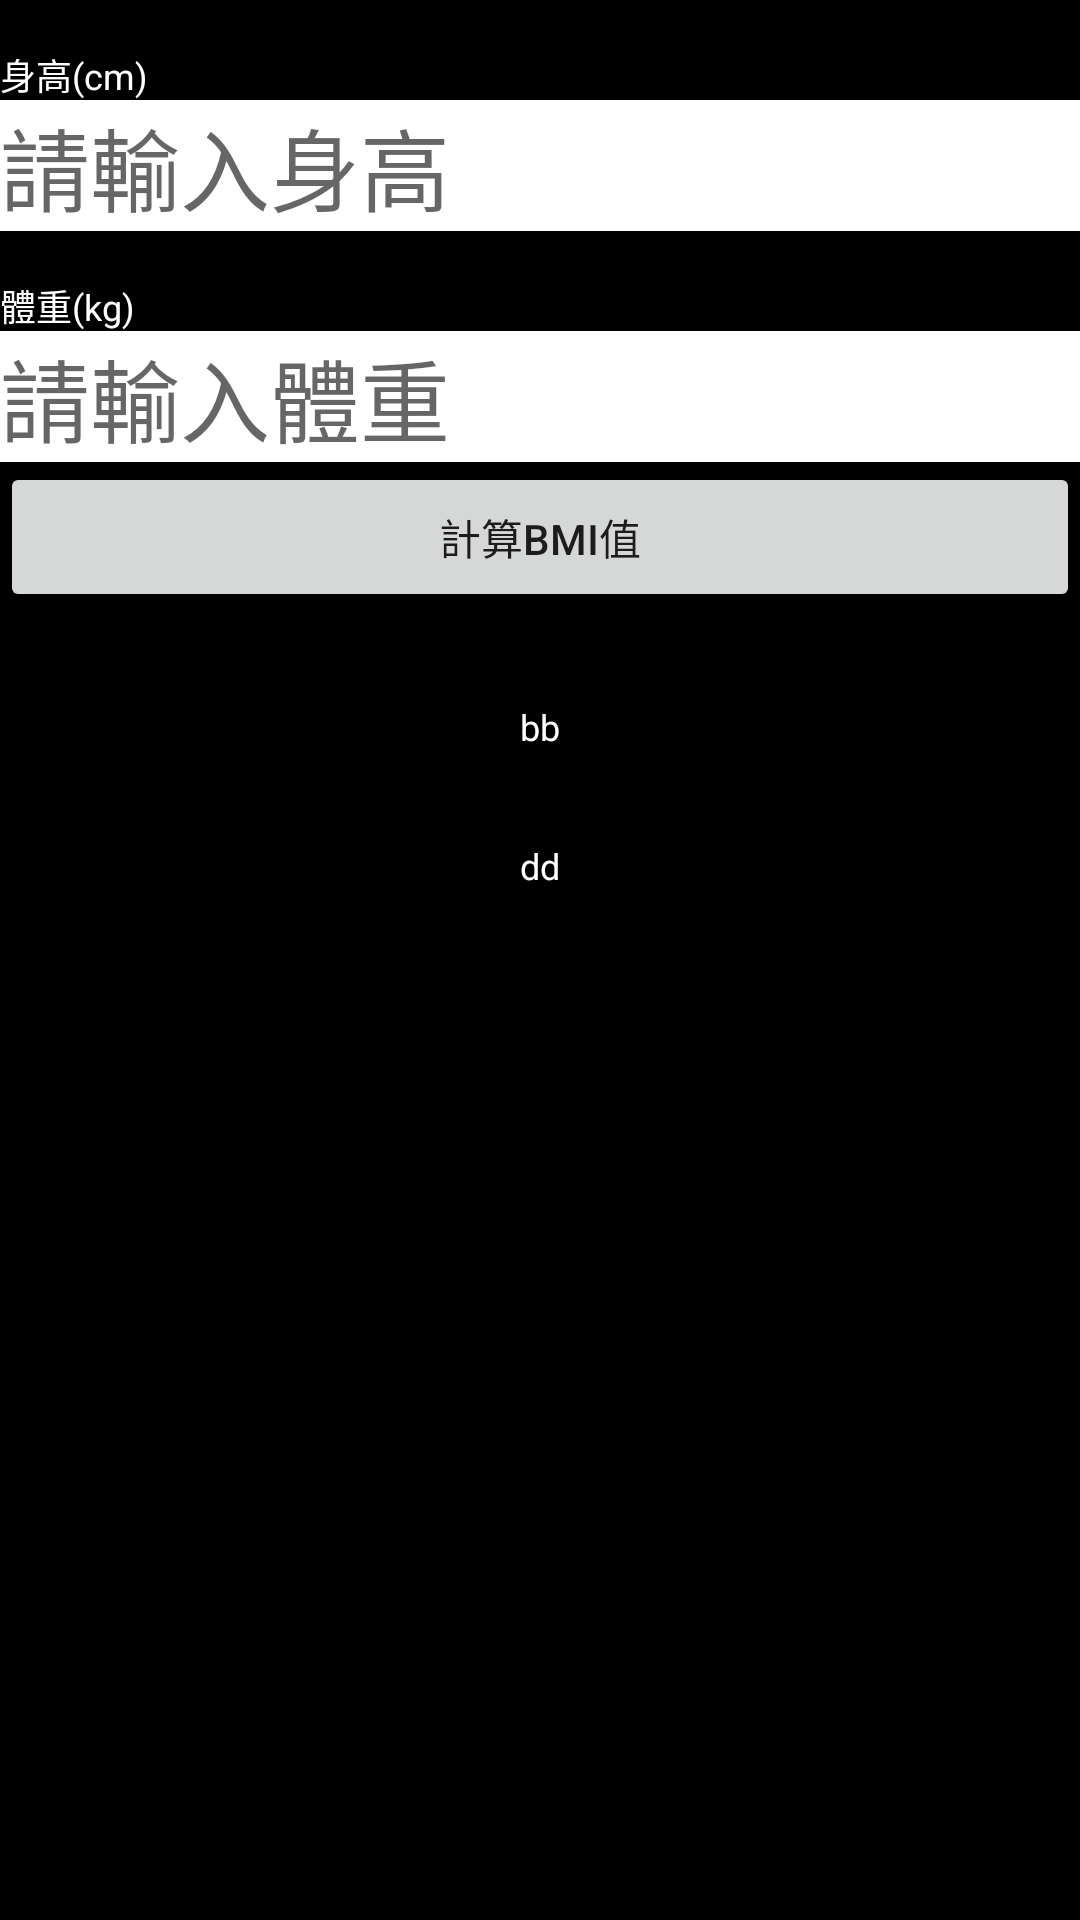

The Android layout XML behind this screen, and the referenced resources:
<!-- AndroidManifest.xml: application theme AppTheme -->
<!-- res/layout/bmi.xml -->
<?xml version="1.0" encoding="utf-8"?>
<LinearLayout xmlns:android="http://schemas.android.com/apk/res/android"
    android:layout_width="match_parent"
    android:layout_height="match_parent"
    android:orientation="vertical"
    style="@style/bgStyle">

    <TextView
        android:id="@+id/textView1"
        android:layout_width="match_parent"
        android:layout_height="wrap_content"
        android:text="@string/bmi_height"
        style="@style/textStyle"/>

    <EditText
        android:id="@+id/fieldheight"
        android:layout_width="match_parent"
        android:layout_height="wrap_content"
        android:ems="10"
        android:inputType="textPersonName"
        android:selectAllOnFocus="false"
        android:hint="@string/enter_height"
        style="@style/hintStyle"/>

    <TextView
        android:id="@+id/fieldweight"
        android:layout_width="match_parent"
        android:layout_height="wrap_content"
        android:text="@string/bmi_weight"
        style="@style/textStyle"/>

    <EditText
        android:id="@+id/editText2"
        android:layout_width="match_parent"
        android:layout_height="wrap_content"
        android:ems="10"
        android:inputType="textPersonName"
        android:hint="@string/enter_weight"
        style="@style/hintStyle" />

    <Button
        android:id="@+id/submit"
        android:layout_width="match_parent"
        android:layout_height="50dp"
        android:text="@string/bmi_btn" />

    <TextView
        android:id="@+id/textView3"
        android:layout_width="match_parent"
        android:layout_height="wrap_content"
        android:gravity="center"
        android:paddingTop="30dp"
        style="@style/textStyle"
        android:text="bb" />
    <TextView
        android:id="@+id/textView4"
        android:layout_width="match_parent"
        android:layout_height="wrap_content"
        android:gravity="center"
        android:paddingTop="30dp"
        style="@style/textStyle"
        android:text="dd" />

</LinearLayout>
<!-- resources referenced by this layout -->
<resources>
  <string name="bmi_btn">計算BMI值</string>
  <string name="bmi_height">\n身高(cm)</string>
  <string name="bmi_weight">\n體重(kg)</string>
  <string name="enter_height">請輸入身高</string>
  <string name="enter_weight">請輸入體重</string>
  <style name="bgStyle">
          <item name="android:background">#000</item>
  
      </style>
  <style name="hintStyle">
          <item name="android:background">#FFF</item>
          <item name="android:textColor">#999</item>
          <item name="android:textSize">30sp</item>
  
      </style>
  <style name="textStyle">
          <item name="android:background">#000</item>
          <item name="android:textColor">#fff</item>
          <item name="android:textSize">12sp</item>
  
      </style>
  <style name="AppTheme" parent="Theme.AppCompat.Light.DarkActionBar">
          
          <item name="colorPrimary">#555</item>
          <item name="colorPrimaryDark">#000</item>
          <item name="colorAccent">@color/colorAccent</item>
  
      </style>
  <!-- not gathered from this repository: default colours our renderer supplied (Android Studio template values) -->
  <color name="colorAccent">#FF03DAC5</color>
</resources>
